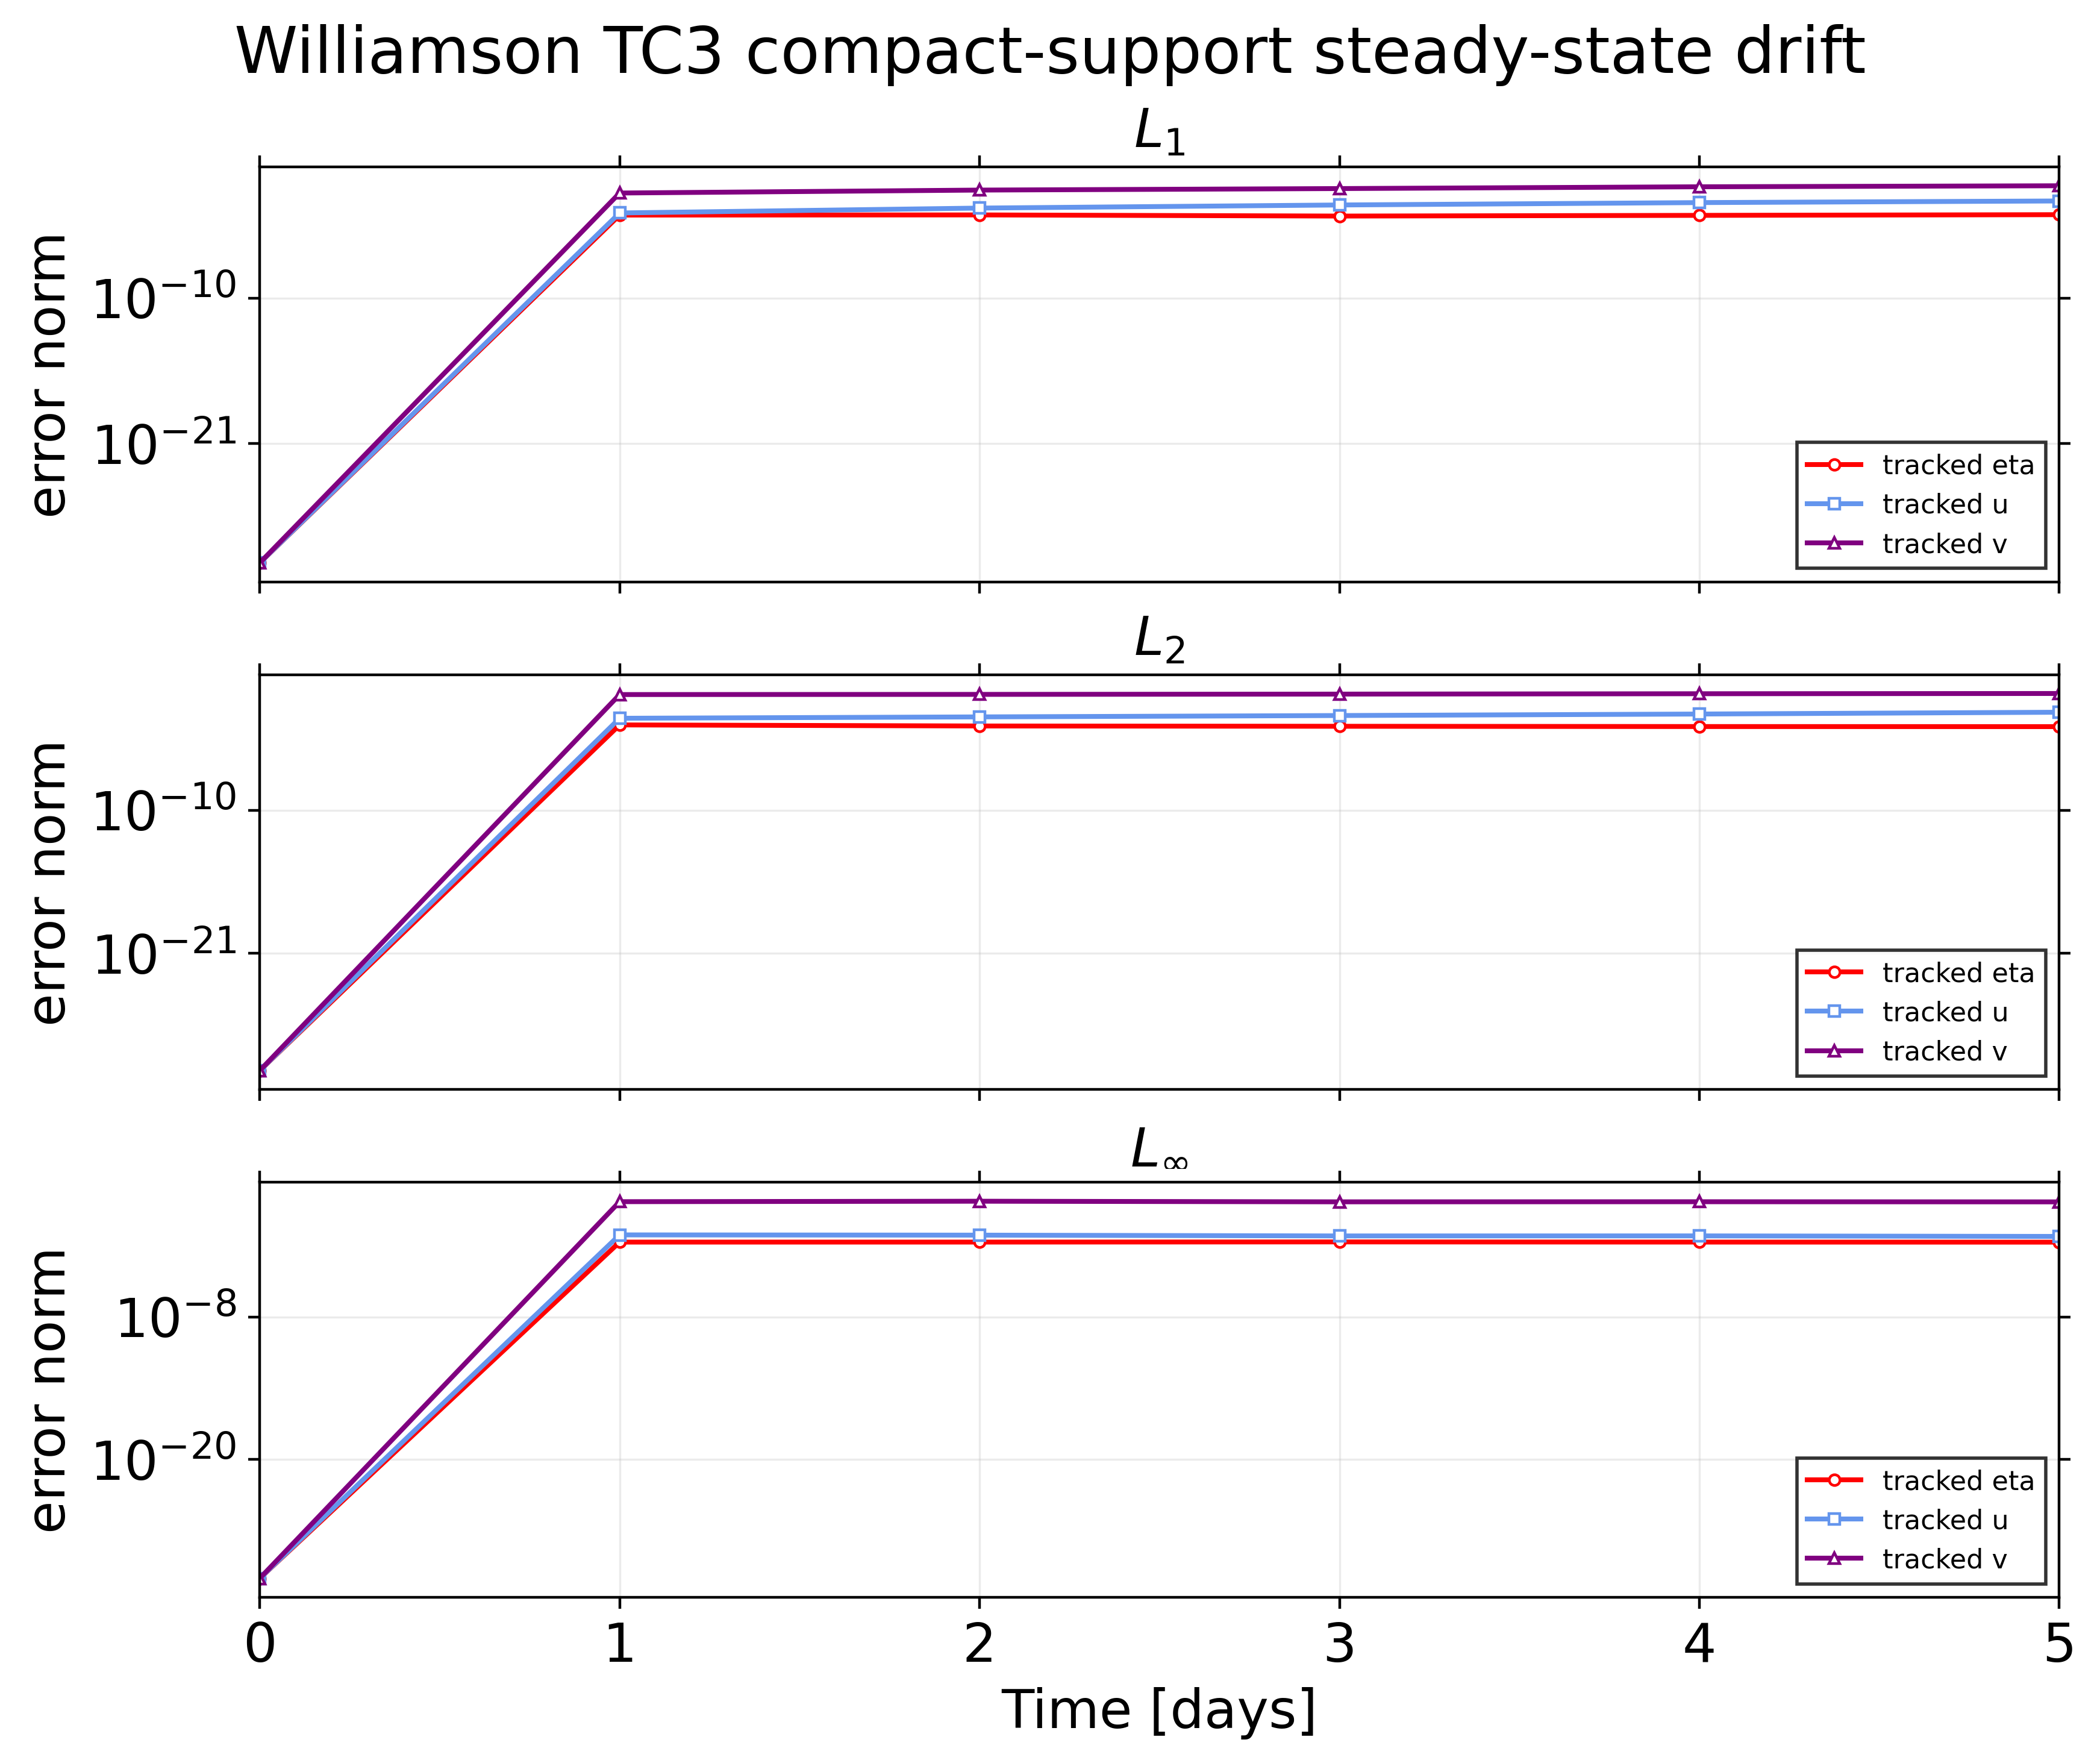

Data behind this chart, as committed beside it:
iteration, day, l1_eta, l2_eta, linf_eta, mean_error_eta, mean_abs_error_eta, rmse_eta, max_abs_error_eta, min_error_eta, max_error_eta, eta_min, eta_max, reference_min_eta, reference_max_eta, l1_u, l2_u, linf_u, mean_error_u, mean_abs_error_u, rmse_u, max_abs_error_u, min_error_u, max_error_u
0.0, 0.0, 0.0, 0.0, 0.0, 0.0, 0.0, 0.0, 0.0, 0.0, 0.0, -1961, 405.3, -1961, 405.3, 0.0, 0.0, 0.0, 0.0, 0.0, 0.0, 0.0, 0.0, 0.0
115200, 1.0, 0.0001828, 0.000359, 0.01939, -1.446452523140811e-13, 0.08479, 0.2195, 38.01, -8.926, 38.01, -1961, 406.7, -1961, 405.3, 0.0002641, 0.00116, 0.07829, 2.9424734129187784e-05, 0.003186, 0.01933, 3.023, -1.725, 3.023
230400, 2.0, 0.0001879, 0.0002972, 0.01944, -1.6249852367288458e-13, 0.08715, 0.1817, 38.12, -7.598, 38.12, -1961, 406.5, -1961, 405.3, 0.0006173, 0.00148, 0.07466, -8.076674732986192e-06, 0.007448, 0.02466, 2.882, -1.067, 2.882
345600, 3.0, 0.0001541, 0.0002819, 0.02008, -1.6943019398045333e-13, 0.07149, 0.1724, 39.37, -6.239, 39.37, -1961, 406.2, -1961, 405.3, 0.001059, 0.001882, 0.06397, 0.0003855, 0.01277, 0.03135, 2.47, -0.8411, 2.47
460800, 4.0, 0.000174, 0.0002691, 0.01943, -1.8037583206560614e-13, 0.08069, 0.1645, 38.1, -8.464, 38.1, -1961, 405.6, -1961, 405.3, 0.001601, 0.002457, 0.06451, -3.023269483131427e-05, 0.01932, 0.04093, 2.491, -1.1, 2.491
576000, 5.0, 0.0001962, 0.000265, 0.01919, -1.7226045375979377e-13, 0.09098, 0.162, 37.62, -7.851, 37.62, -1961, 406, -1961, 405.3, 0.002124, 0.003379, 0.05828, -9.075296042381548e-05, 0.02563, 0.05628, 2.25, -0.8522, 2.25
